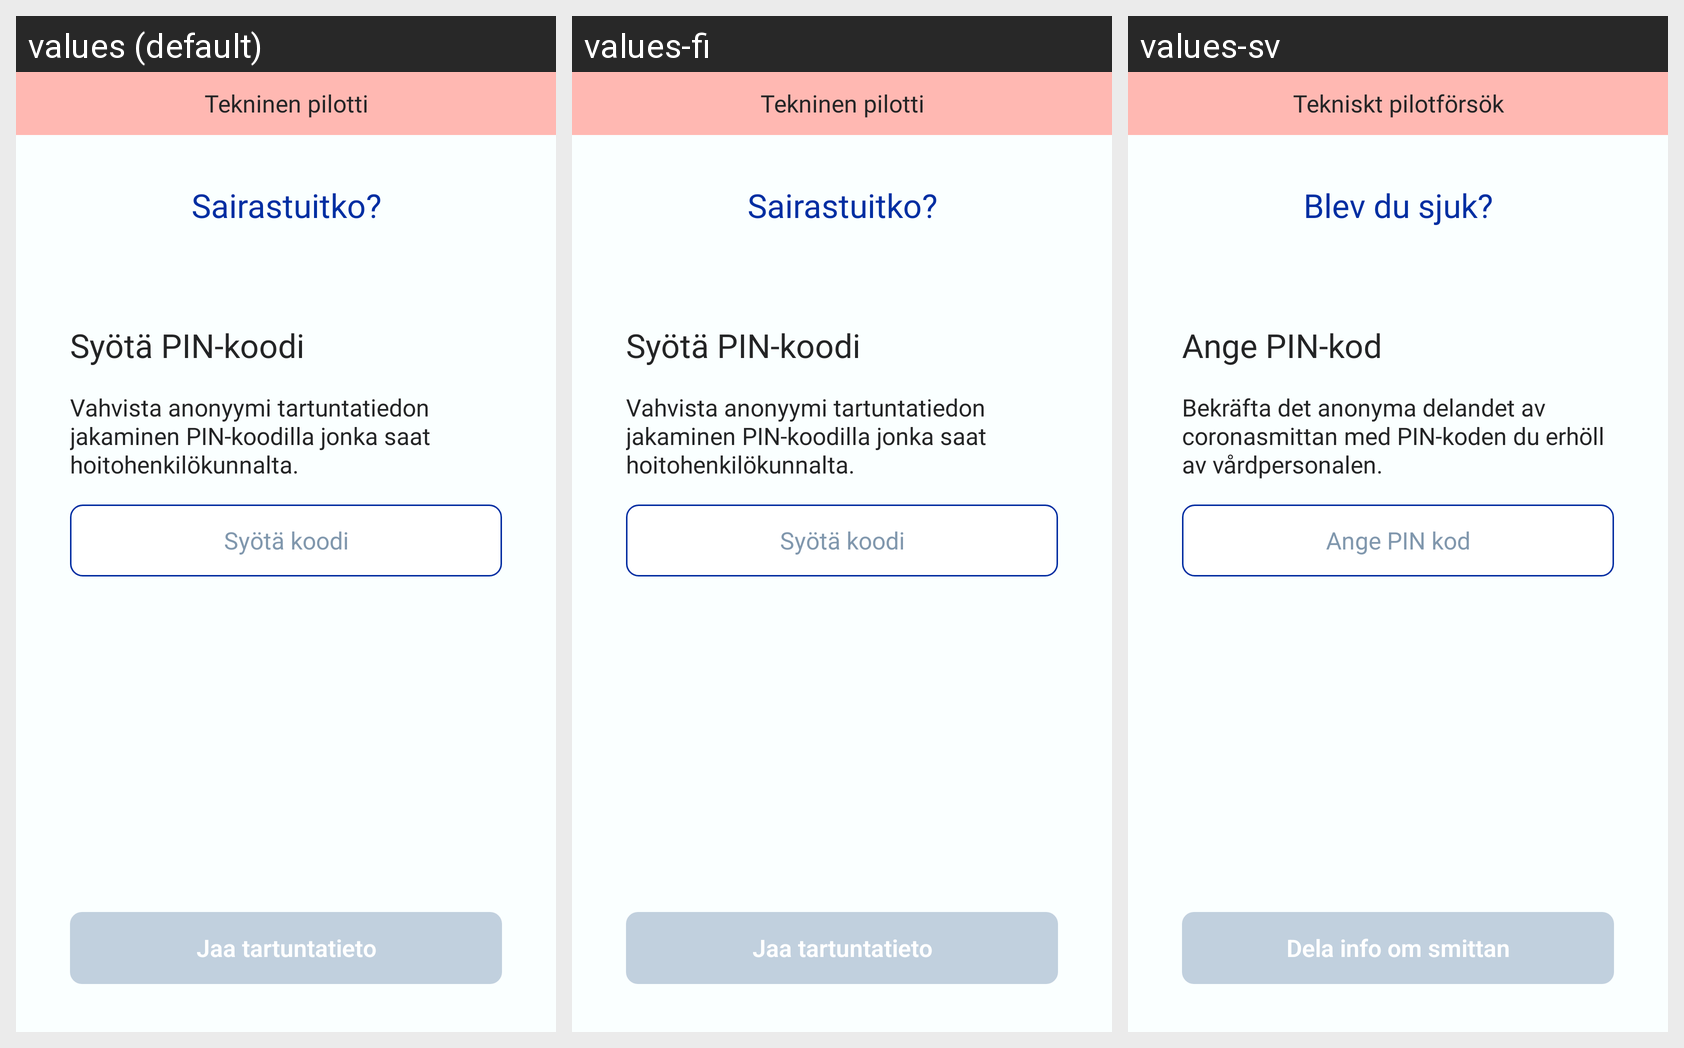

This grid shows one Android layout under several languages. Give, for every string resource on the screen, its name, the default text and each shown locale's text.
Android screen res/layout/fragment_phonenumber_pin.xml rendered under 3 locales, left to right: values (default), values-fi, values-sv. Device: Nexus 5 (rendered at 1080×1920; each locale shown at half size, 540×960, under a caption strip naming it); theme AppTheme.
Strings drawn on this screen, with the default value and each locale's value (text and hints the layout hard-codes, and strings that could not be matched under every locale, appear in the picture but are not listed):

home_got_sick
  values: Sairastuitko?
  values-fi: Sairastuitko?
  values-sv: Blev du sjuk?

contagion_share_contacts_key_title
  values: Syötä PIN-koodi
  values-fi: Syötä PIN-koodi
  values-sv: Ange PIN-kod

contagion_share_contacts_key_description
  values: Vahvista anonyymi tartuntatiedon
      jakaminen PIN-koodilla jonka saat
      hoitohenkilökunnalta.
  values-fi: Vahvista anonyymi tartuntatiedon
      jakaminen PIN-koodilla jonka saat
      hoitohenkilökunnalta.
  values-sv: Bekräfta det anonyma delandet av coronasmittan med PIN-koden du erhöll av vårdpersonalen.

contagion_share_contacts_key_otp_code_hint
  values: Syötä koodi
  values-fi: Syötä koodi
  values-sv: Ange PIN kod

button_share_contacts_key
  values: Jaa tartuntatieto
  values-fi: Jaa tartuntatieto
  values-sv: Dela info om smittan

onboarding_tech_pilot
  values: Tekninen pilotti
  values-fi: Tekninen pilotti
  values-sv: Tekniskt pilotförsök
